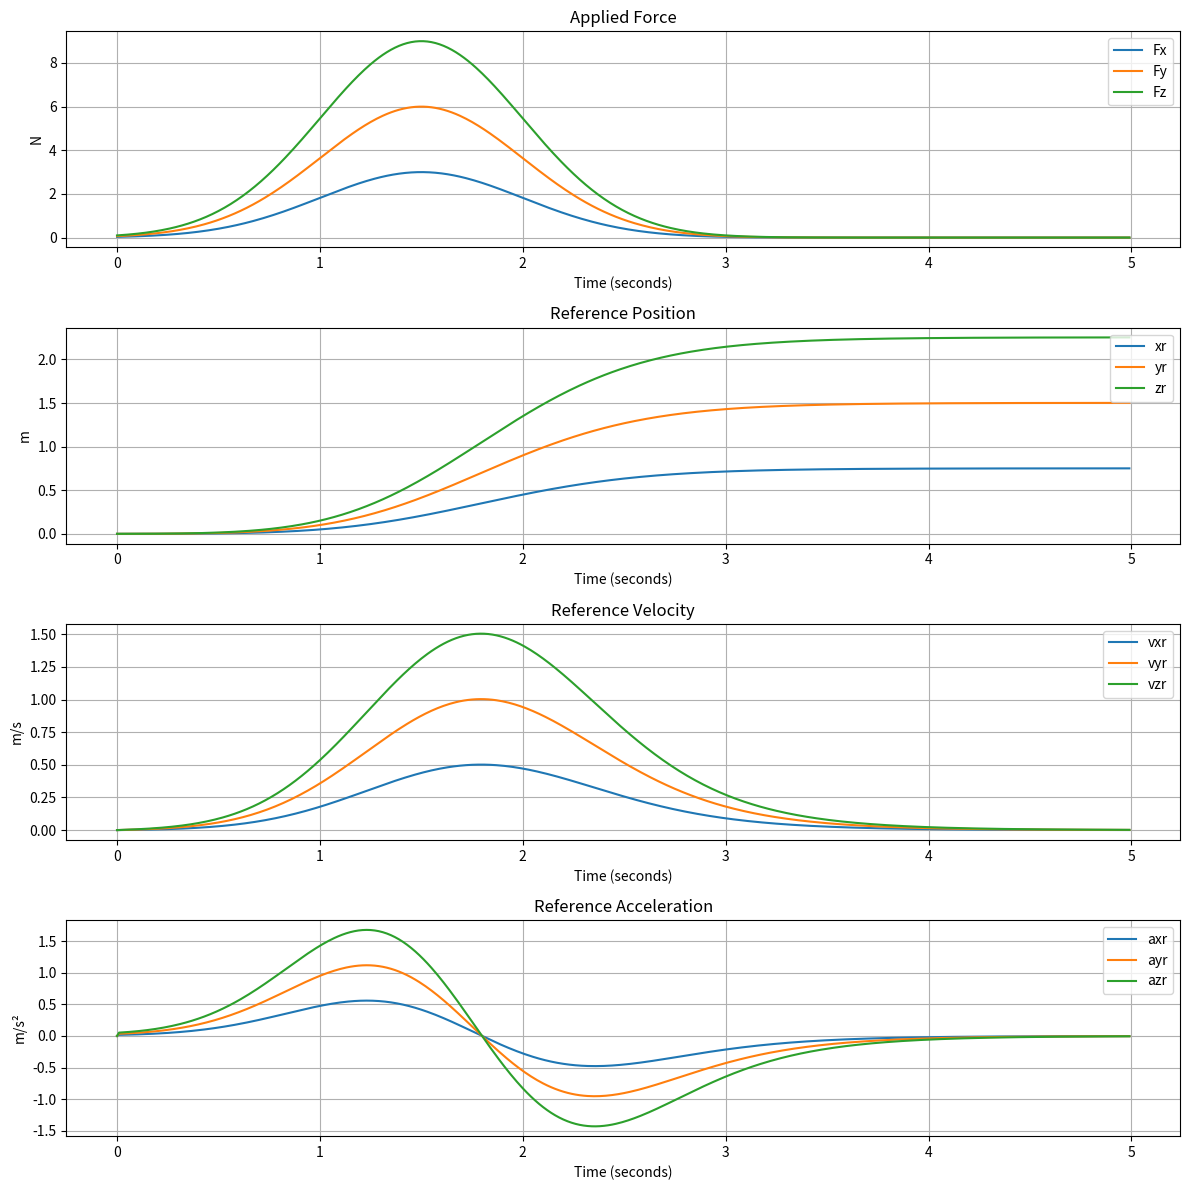

Reproduce this figure in Python.

from matplotlib import pyplot as plt
import numpy as np


class AdmittanceController:
    def __init__(self, M, B):
        self.M = M
        self.B = B
        self.velocity = 0.0
        self.position = 0.0

    def update(self, F_applied, dt):
        # Eq.2.2: acceleration = (F_applied - B*velocity) / M
        acceleration = (F_applied - self.B * self.velocity) / self.M

        # Integrate acceleration to velocity
        self.velocity += acceleration * dt

        # Integrate velocity to position
        self.position += self.velocity * dt

        return self.position, self.velocity, acceleration


def gaussian_force_applied(t, x, y, z):
    # Gaussian pulse force function
    def gaussian_pulse_force(t, amplitude, mu=1.5, sigma=0.5):
        return amplitude * np.exp(-((t - mu) ** 2) / (2 * sigma ** 2))

    F_applied = np.zeros((len(t), 3))
    F_applied[:, 0] = gaussian_pulse_force(t, x)
    F_applied[:, 1] = gaussian_pulse_force(t, y)
    F_applied[:, 2] = gaussian_pulse_force(t, z)

    return F_applied


def simulate_admittance(F_applied, t, dt):
    # Define system parameters
    M = 2.0  # Mass (kg)
    B = 5  # Damping coefficient (Ns/m)

    # Initialize the controller
    admittance = AdmittanceController(M, B)

    num_steps = len(t)

    # Solve the system for each force
    positions = np.zeros((num_steps, 3))
    velocities = np.zeros((num_steps, 3))
    accelerations = np.zeros((num_steps, 3))

    for i in range(1, num_steps):
        position, velocity, acceleration = admittance.update(F_applied[i], dt)
        positions[i] = position
        velocities[i] = velocity
        accelerations[i] = acceleration

    return positions, velocities, accelerations


# Run the simulation
if __name__ == "__main__":
    # Define simulation parameters
    dt = 0.01  # Time step (s)
    sim_time = 5.0  # Total simulation time

    t = np.arange(0, sim_time, dt)

    F_applied = gaussian_force_applied(t, 3, 6, 9)

    positions, velocities, accelerations = simulate_admittance(
        F_applied, t, dt)

    # Plot the results
    plt.figure(figsize=(12, 12))

    # Plot applied force
    plt.subplot(4, 1, 1)
    for j, axis in enumerate(["x", "y", "z"]):
        plt.plot(t, F_applied[:, j], label=f'F{axis}')
    plt.xlabel('Time (seconds)')
    plt.ylabel('N')
    plt.title('Applied Force')
    plt.grid(True)
    plt.legend(loc="upper right")

    # Plot position
    plt.subplot(4, 1, 2)
    for j, axis in enumerate(["x", "y", "z"]):
        plt.plot(t, positions[:, j], label=f'{axis}r')
    plt.xlabel('Time (seconds)')
    plt.ylabel('m')
    plt.title('Reference Position')
    plt.grid(True)
    plt.legend(loc="upper right")

    # Plot velocity
    plt.subplot(4, 1, 3)
    for j, axis in enumerate(["x", "y", "z"]):
        plt.plot(t, velocities[:, j], label=f'v{axis}r')
    plt.xlabel('Time (seconds)')
    plt.ylabel('m/s')
    plt.title('Reference Velocity')
    plt.grid(True)
    plt.legend(loc="upper right")

    # Plot acceleration
    plt.subplot(4, 1, 4)
    for j, axis in enumerate(["x", "y", "z"]):
        plt.plot(t, accelerations[:, j], label=f'a{axis}r')
    plt.xlabel('Time (seconds)')
    plt.ylabel('m/s²')
    plt.title('Reference Acceleration')
    plt.grid(True)
    plt.legend(loc="upper right")

    plt.tight_layout()
    plt.show()
